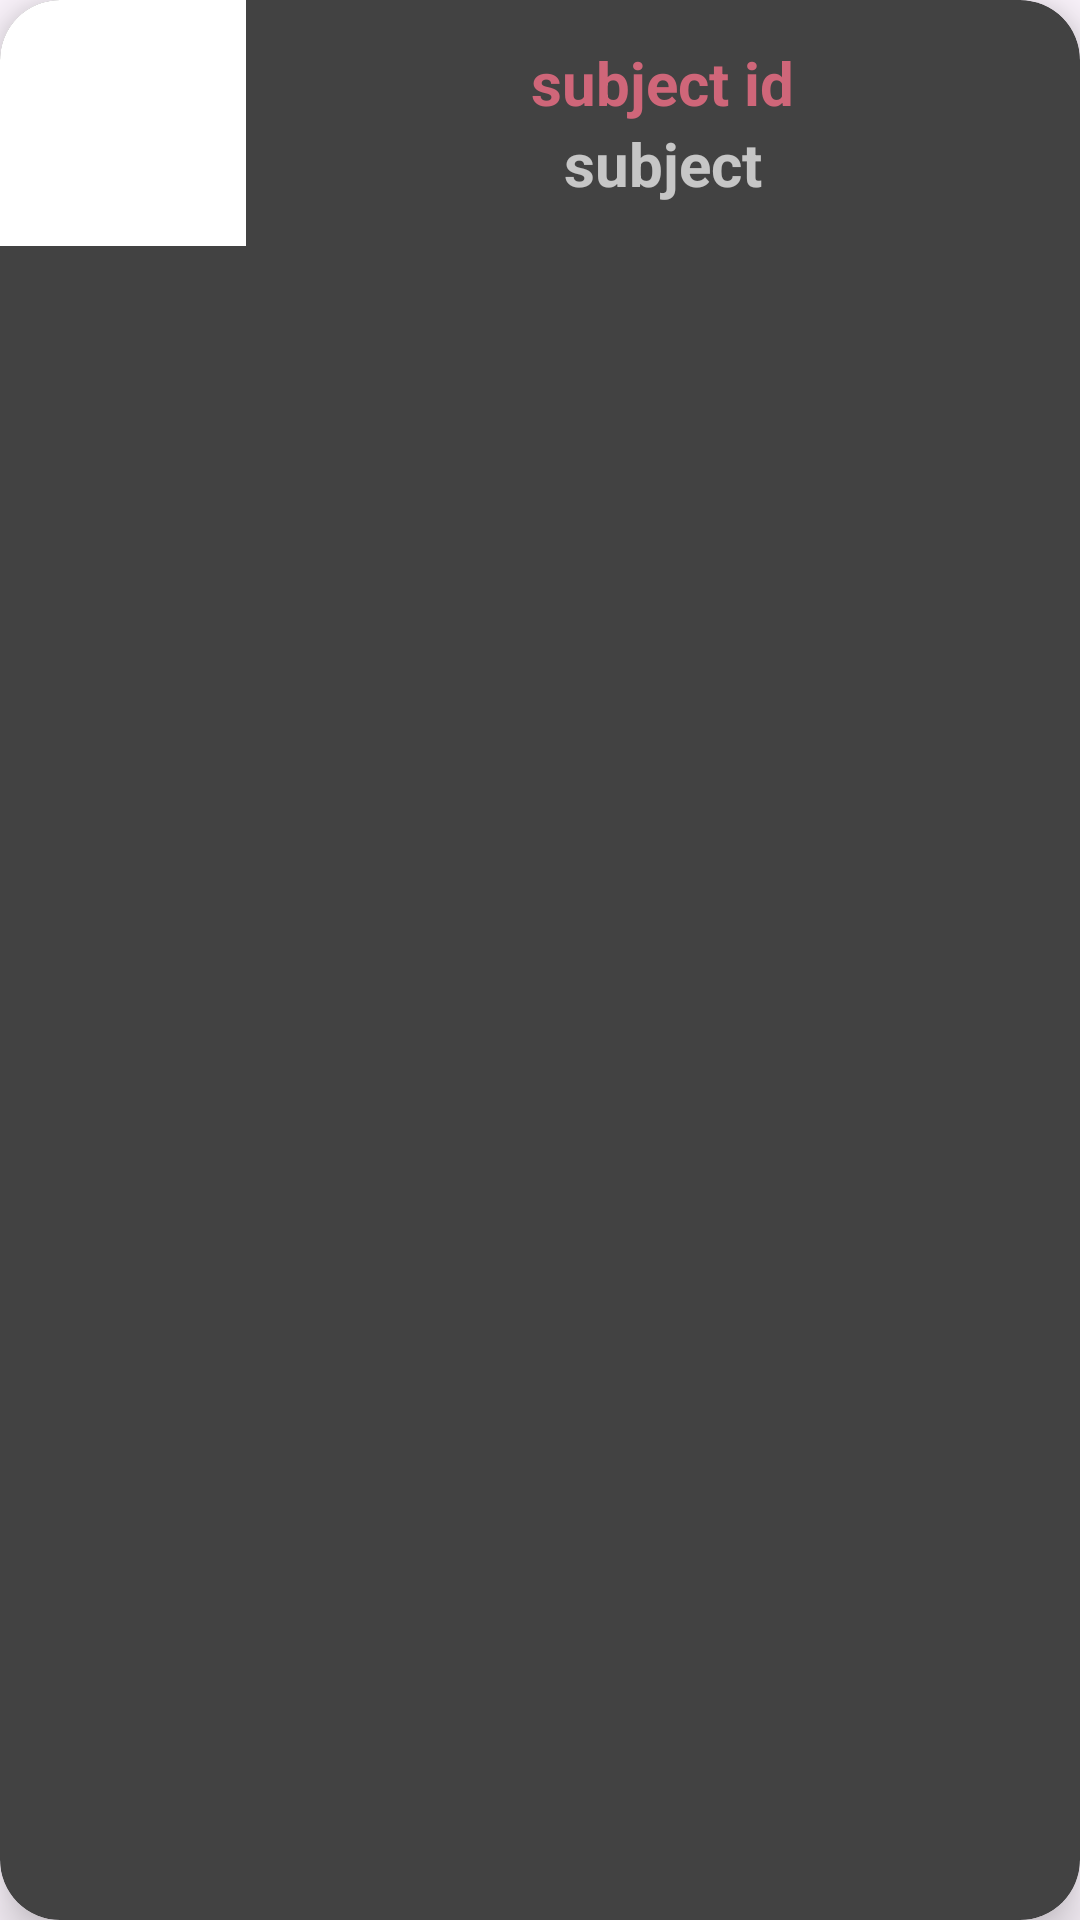

Reconstruct the res/layout file that produces this screen, plus the resources it refers to.
<!-- AndroidManifest.xml: application theme Theme.Material3.DayNight.NoActionBar -->
<!-- res/layout/subject_item.xml -->
<?xml version="1.0" encoding="utf-8"?>
<androidx.cardview.widget.CardView
    xmlns:android="http://schemas.android.com/apk/res/android"
    android:layout_width="match_parent"
    android:layout_height="wrap_content"
    android:theme="@style/Theme.TestSchool"
    android:id="@+id/m_Prof_CardView"
    xmlns:app="http://schemas.android.com/apk/res-auto"
    app:cardCornerRadius="20dp"
    app:cardElevation="10dp"
    android:layout_margin="10dp">
    <LinearLayout
        android:layout_width="match_parent"
        android:layout_height="wrap_content"
        android:orientation="horizontal"
        android:layout_alignParentLeft="true"
        android:layout_alignParentTop="true">

        <ImageView
            android:id="@+id/subject_img"
            android:layout_width="82dp"
            android:layout_height="82dp"
            android:src="@color/white" />

        <LinearLayout
            android:layout_width="match_parent"
            android:layout_height="match_parent"
            android:gravity="center"
            android:orientation="vertical">

            <TextView
                android:id="@+id/subject_id"
                android:layout_width="wrap_content"
                android:layout_height="wrap_content"
                android:gravity="center"
                android:text="@string/subject_id"
                android:textAppearance="@style/total_value"
                android:textSize="@dimen/total_font_size"
                android:textStyle="bold" />

            <TextView
                android:id="@+id/subjectName"
                android:layout_width="wrap_content"
                android:layout_height="wrap_content"
                android:gravity="center"
                android:text="subject"
                android:textSize="@dimen/total_font_size"
                android:textStyle="bold" />
        </LinearLayout>
    </LinearLayout>
</androidx.cardview.widget.CardView>
<!-- resources referenced by this layout -->
<resources>
  <color name="white">#FFFFFFFF</color>
  <dimen name="total_font_size">20sp</dimen>
  <string name="subject_id">subject id</string>
  <style name="Theme.TestSchool" parent="Theme.MaterialComponents.NoActionBar">
          
          <item name="colorPrimary">@color/school_color</item>
          <item name="colorPrimaryVariant">@color/purple_700</item>
          <item name="colorOnPrimary">@color/white</item>
          
          <item name="colorSecondary">@color/teal_200</item>
          <item name="colorSecondaryVariant">@color/teal_700</item>
          <item name="colorOnSecondary">@color/black</item>
          
          <item name="android:statusBarColor">@android:color/transparent</item>
          <item name="android:windowLightStatusBar">true</item>
          
  
          <item name="android:windowNoTitle">true</item>
          <item name="android:windowActionBar">false</item>
          <item name="android:windowFullscreen">true</item>
          <item name="android:windowContentOverlay">@null</item>
      </style>
  <style name="total_value">
          <item name="android:textColor">?attr/colorError</item>
          <item name="android:textSize">@dimen/total_font_size</item>
          <item name="android:textStyle">bold</item>
      </style>
  <color name="school_color">#434343</color>
  <color name="purple_700">#FF3700B3</color>
  <color name="teal_200">#FF03DAC5</color>
  <color name="teal_700">#FF018786</color>
  <color name="black">#FF000000</color>
</resources>
